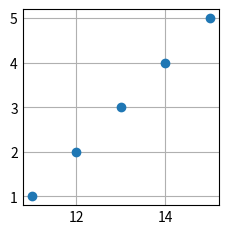

Recreate this plot in Python.
import matplotlib.pyplot as plt
import numpy as np

plt.style.use('_mpl-gallery')

# make the data
np.random.seed(3)
x = np.array([11, 12, 13, 14, 15])
y = np.array([1, 2, 3, 4, 5])
print(x)
print(y)
# size and color:
# sizes = np.random.uniform(15, 80, len(x))
# colors = np.random.uniform(15, 80, len(x))

# plot
fig, ax = plt.subplots()

# ax.scatter(x, y, s=sizes, c=colors, vmin=0, vmax=100)
ax.scatter(x, y)

# ax.set(xlim=(8, 15), xticks=np.arange(8, 15),
#        ylim=(8, 15), yticks=np.arange(8, 15))

plt.show()
